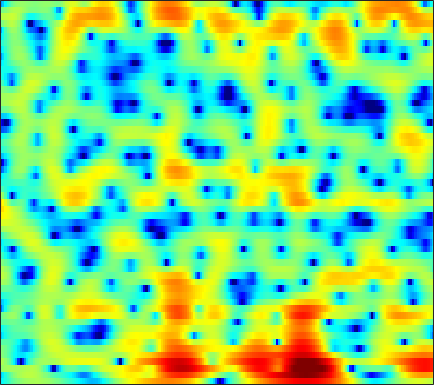

Data behind this chart, as committed beside it:
-5.6187, -4.8344, -3.8726, -2.9966, -2.3818, -1.6461, -0.99338, -0.55315, -0.038345, 0.40355, 0.76413, 0.99018, 1.2306, 1.4077, 1.5005, 1.5717, 1.5951, 1.5795, 1.5066, 1.3851, 1.214, 1.0606, 0.82103, 0.53335
-6.972, -5.542, -3.905, -2.536, -1.656, -0.653, 0.1725, 0.6916, 1.262, 1.702, 2.026, 2.196, 2.328, 2.356, 2.309, 2.162, 1.916, 1.672, 1.275, 0.8034, 0.277, -0.1434, -0.7137, -1.258
0.7476, 0.924, 1.121, 1.263, 1.33, 1.377, 1.395, 1.394, 1.415, 1.488, 1.613, 1.734, 1.899, 2.033, 2.074, 2.003, 1.752, 1.412, 0.7103, -0.3503, -1.897, -3.481, -6.487, -11.47
1.992, 1.499, 0.6851, -0.372, -1.373, -3.1, -5.495, -8.009, -13.26, -21.56, -13.88, -9.489, -5.853, -3.45, -2.13, -0.8185, 0.1057, 0.5972, 1.033, 1.249, 1.31, 1.292, 1.242, 1.223
0.4474, -0.03257, -0.7796, -1.643, -2.357, -3.378, -4.41, -5.125, -5.872, -6.257, -6.19, -5.866, -5.156, -4.266, -3.539, -2.565, -1.64, -0.9962, -0.2121, 0.4652, 1.037, 1.407, 1.827, 2.172
0.1688, -0.1749, -0.7356, -1.417, -2.009, -2.929, -4.008, -4.928, -6.292, -7.794, -9.186, -9.847, -9.658, -8.244, -6.79, -4.797, -3.003, -1.829, -0.4846, 0.6241, 1.517, 2.058, 2.616, 3.01
-1.753, -1.672, -1.654, -1.767, -1.962, -2.41, -3.102, -3.803, -4.996, -6.48, -8.098, -9.045, -9.06, -7.464, -5.834, -3.709, -1.854, -0.675, 0.6283, 1.665, 2.465, 2.921, 3.338, 3.548
-6.979, -5.567, -4.203, -3.272, -2.781, -2.36, -2.131, -2.047, -2.009, -2.004, -1.957, -1.855, -1.594, -1.187, -0.789, -0.1865, 0.4472, 0.9154, 1.499, 1.995, 2.381, 2.586, 2.736, 2.733
-5.158, -4.386, -3.475, -2.743, -2.316, -1.883, -1.571, -1.405, -1.246, -1.117, -0.9881, -0.8675, -0.6581, -0.3865, -0.1382, 0.2367, 0.638, 0.9365, 1.31, 1.623, 1.855, 1.96, 2.007, 1.95
-1.555, -1.393, -1.147, -0.9174, -0.785, -0.705, -0.7361, -0.8548, -1.115, -1.469, -1.849, -2.081, -2.199, -2.019, -1.657, -0.9747, -0.2034, 0.356, 1.009, 1.495, 1.792, 1.886, 1.852, 1.661
-0.6896, -0.3802, 0.1292, 0.619, 0.9037, 1.094, 0.9961, 0.6682, -0.165, -1.577, -3.878, -6.529, -12.14, -13.17, -8.165, -3.551, -0.634, 0.8827, 2.265, 3.083, 3.425, 3.387, 2.937, 2
-11.11, -7.548, -4.415, -2.351, -1.278, -0.3349, 0.1414, 0.238, 0.04961, -0.4798, -1.244, -1.862, -2.403, -2.26, -1.628, -0.3838, 0.9086, 1.766, 2.643, 3.187, 3.369, 3.264, 2.775, 1.86
-7.73, -6.76, -5.359, -4.08, -3.284, -2.449, -1.873, -1.567, -1.304, -1.147, -1.031, -0.9413, -0.7678, -0.4975, -0.221, 0.2132, 0.6862, 1.025, 1.417, 1.719, 1.883, 1.905, 1.814, 1.61
-3.99, -3.667, -3.241, -2.837, -2.584, -2.321, -2.128, -2.025, -1.918, -1.817, -1.679, -1.542, -1.299, -0.9644, -0.6649, -0.2314, 0.2353, 0.5733, 0.9923, 1.349, 1.625, 1.766, 1.87, 1.882
-1.223, -1.075, -1.011, -1.113, -1.288, -1.632, -2.071, -2.446, -2.945, -3.344, -3.567, -3.541, -3.257, -2.708, -2.176, -1.373, -0.5163, 0.1166, 0.9062, 1.572, 2.101, 2.402, 2.655, 2.713
1.448, 1.386, 1.068, 0.4582, -0.1883, -1.341, -2.863, -4.268, -6.493, -8.953, -10.88, -11.19, -10.02, -8.082, -6.538, -4.521, -2.643, -1.338, 0.218, 1.532, 2.571, 3.154, 3.656, 3.848
2.505, 2.248, 1.645, 0.7482, -0.156, -1.745, -3.84, -5.807, -9.218, -13.69, -18.69, -19.68, -18.29, -16.95, -15.33, -11.58, -7.555, -4.922, -2.079, 0.119, 1.779, 2.696, 3.539, 3.994
1.973, 1.59, 0.9192, 0.05875, -0.722, -1.906, -3.27, -4.431, -6.091, -7.85, -9.603, -10.88, -12.77, -14.43, -14.35, -11.38, -7.633, -5.165, -2.447, -0.342, 1.248, 2.155, 3.027, 3.548
0.2993, -0.2439, -1.036, -1.87, -2.479, -3.204, -3.817, -4.179, -4.546, -4.812, -4.985, -5.047, -4.955, -4.622, -4.166, -3.294, -2.18, -1.276, -0.1161, 0.9389, 1.796, 2.309, 2.815, 3.108
-2.088, -2.966, -4.347, -5.922, -7.063, -8.079, -7.917, -7.098, -5.685, -4.318, -3.146, -2.408, -1.53, -0.7629, -0.2389, 0.4119, 1.001, 1.408, 1.869, 2.227, 2.48, 2.605, 2.662, 2.62
-4.185, -4.87, -6.307, -8.782, -11.85, -18.15, -14.93, -10.06, -5.913, -3.172, -1.238, -0.1247, 0.9967, 1.814, 2.271, 2.705, 2.945, 3.007, 2.966, 2.769, 2.454, 2.145, 1.672, 1.183
-5.823, -4.679, -3.866, -3.52, -3.354, -3.047, -2.36, -1.588, -0.4114, 0.7592, 1.768, 2.409, 3.053, 3.474, 3.64, 3.662, 3.47, 3.165, 2.553, 1.692, 0.5549, -0.4829, -2.039, -3.655
-2.954, -1.925, -0.8506, -0.04433, 0.4507, 1.001, 1.513, 1.871, 2.324, 2.727, 3.056, 3.217, 3.322, 3.276, 3.129, 2.761, 2.192, 1.615, 0.5871, -0.767, -2.573, -4.307, -7.408, -12.21
1.117, 1.39, 1.752, 2.068, 2.256, 2.47, 2.618, 2.686, 2.725, 2.694, 2.59, 2.45, 2.183, 1.808, 1.455, 0.8832, 0.1593, -0.4771, -1.471, -2.657, -4.012, -5.161, -6.795, -8.387
3.6, 3.553, 3.48, 3.378, 3.274, 3.107, 2.882, 2.68, 2.363, 1.977, 1.512, 1.133, 0.5655, -0.05242, -0.548, -1.234, -1.963, -2.535, -3.317, -4.15, -4.984, -5.613, -6.365, -6.953
5.351, 5.057, 4.629, 4.168, 3.82, 3.319, 2.796, 2.38, 1.758, 1.055, 0.2481, -0.422, -1.384, -2.359, -3.067, -3.893, -4.543, -4.975, -5.523, -6.135, -6.864, -7.402, -8.048, -8.323
6.636, 6.014, 5.125, 4.224, 3.58, 2.807, 2.147, 1.681, 1.033, 0.2205, -0.8601, -1.94, -3.767, -6.044, -7.8, -9.313, -9.09, -8.336, -7.601, -7.532, -8.388, -9.825, -13.3, -18.51
6.159, 4.988, 3.157, 1.096, -0.4174, -1.723, -1.878, -1.497, -0.9702, -0.8571, -1.344, -2.177, -4.061, -7.126, -10.38, -14.03, -10.9, -8.164, -5.818, -4.683, -4.419, -4.694, -5.287, -5.449
1.817, 0.4339, -2.069, -5.847, -10.31, -18.87, -11.6, -7.747, -4.894, -3.444, -2.832, -2.749, -3.025, -3.481, -3.772, -3.928, -3.674, -3.287, -2.574, -1.876, -1.263, -0.8325, -0.246, 0.4237
-1.828, -2.329, -3.208, -4.168, -4.818, -5.245, -5.108, -4.687, -4.052, -3.481, -3.119, -2.978, -2.938, -2.958, -2.969, -2.886, -2.651, -2.347, -1.825, -1.185, -0.4929, 0.06742, 0.7776, 1.492
-3.924, -3.646, -3.347, -3.103, -2.92, -2.683, -2.442, -2.268, -2.107, -2.052, -2.152, -2.357, -2.744, -3.254, -3.634, -3.941, -3.839, -3.428, -2.554, -1.468, -0.343, 0.4295, 1.352, 2.112
-5.81, -5.015, -3.904, -2.842, -2.104, -1.28, -0.6252, -0.2995, -0.05413, -0.1253, -0.5342, -1.106, -2.316, -4.187, -6.18, -9.728, -11.71, -9.342, -5.29, -2.254, -0.06816, 1.135, 2.34, 3.135
-11.7, -10.1, -7.24, -4.657, -3.049, -1.361, -0.1033, 0.544, 1.085, 1.226, 0.9773, 0.5385, -0.472, -1.959, -3.398, -5.43, -6.178, -5.114, -2.748, -0.4944, 1.249, 2.232, 3.153, 3.657
-19.54, -15.44, -10.15, -6.519, -4.486, -2.432, -0.9441, -0.1177, 0.6211, 1.048, 1.168, 1.086, 0.8318, 0.4412, 0.1697, -0.09539, -0.08288, 0.1064, 0.613, 1.245, 1.865, 2.263, 2.616, 2.715
-7.863, -7.1, -5.726, -4.242, -3.168, -1.864, -0.8231, -0.1814, 0.4414, 0.8347, 1.027, 1.045, 0.9611, 0.7948, 0.658, 0.5296, 0.4988, 0.573, 0.7883, 1.093, 1.423, 1.642, 1.831, 1.849
-3.809, -3.35, -2.677, -1.885, -1.287, -0.5242, 0.1413, 0.5361, 0.9347, 1.123, 1.112, 0.9819, 0.6204, 0.1281, -0.3118, -0.8541, -1.219, -1.254, -0.9876, -0.4153, 0.2772, 0.7639, 1.287, 1.602
-2.448, -2.11, -1.546, -0.8922, -0.3689, 0.2934, 0.9082, 1.268, 1.595, 1.697, 1.505, 1.147, 0.3295, -0.9698, -2.319, -4.726, -7.474, -8.487, -6.645, -3.742, -1.402, -0.09746, 1.163, 1.945
-4.835, -4.431, -3.638, -2.71, -1.927, -0.8546, 0.1375, 0.7906, 1.423, 1.774, 1.782, 1.517, 0.7903, -0.4742, -1.827, -4.311, -7.297, -8.399, -6.372, -3.251, -0.8347, 0.5088, 1.78, 2.555
-11.9, -11.54, -10.88, -9.151, -7.332, -4.808, -2.665, -1.353, -0.02507, 0.8511, 1.332, 1.457, 1.33, 0.948, 0.5517, 4.7751e-05, -0.3756, -0.4577, -0.188, 0.4008, 1.132, 1.681, 2.26, 2.63
-15.27, -17.3, -24.93, -18.26, -12.26, -7.331, -4.146, -2.411, -0.7357, 0.3894, 1.058, 1.335, 1.447, 1.35, 1.185, 0.9299, 0.7422, 0.6696, 0.7387, 0.9654, 1.303, 1.601, 1.954, 2.213
-7.064, -7.173, -6.872, -5.863, -4.738, -3.039, -1.466, -0.4681, 0.5707, 1.25, 1.591, 1.625, 1.422, 0.9601, 0.4665, -0.2778, -0.9953, -1.354, -1.483, -1.165, -0.5311, 0.005245, 0.7187, 1.317
-1.171, -1.05, -0.7133, -0.251, 0.1824, 0.8078, 1.421, 1.802, 2.176, 2.317, 2.2, 1.891, 1.147, -0.04862, -1.292, -3.556, -6.674, -9.322, -10.54, -7.786, -4.894, -3.262, -1.63, -0.4812
1.03, 1.203, 1.429, 1.687, 1.899, 2.174, 2.431, 2.587, 2.693, 2.65, 2.376, 1.997, 1.185, -0.06735, -1.337, -3.602, -6.562, -8.872, -10.05, -8.219, -6.087, -4.86, -3.713, -2.913
1.196, 1.299, 1.374, 1.463, 1.548, 1.723, 1.951, 2.154, 2.399, 2.569, 2.582, 2.465, 2.116, 1.526, 0.9238, -0.0239, -1.041, -1.759, -2.567, -3.193, -3.793, -4.358, -5.406, -6.631
0.2524, 0.01781, -0.4129, -0.9, -1.159, -1.143, -0.638, -0.02618, 0.919, 1.784, 2.479, 2.831, 3.082, 3.106, 2.971, 2.625, 2.117, 1.622, 0.8375, -0.1724, -1.5, -2.854, -5.389, -9.498
-1.924, -2.727, -4.414, -7.113, -9.938, -12.65, -9.041, -5.844, -2.654, -0.4363, 1.119, 1.957, 2.72, 3.153, 3.31, 3.312, 3.112, 2.851, 2.353, 1.685, 0.838, 0.1079, -0.957, -1.961
-3.647, -4.329, -5.661, -7.482, -8.956, -9.766, -8.031, -6.008, -3.524, -1.555, -0.1149, 0.7006, 1.484, 1.973, 2.188, 2.312, 2.285, 2.196, 1.994, 1.743, 1.45, 1.234, 0.9515, 0.7231
-4.337, -4.373, -4.379, -4.316, -4.178, -3.802, -3.138, -2.5, -1.585, -0.7259, -0.01535, 0.3844, 0.7452, 0.9253, 0.9473, 0.8878, 0.7767, 0.6862, 0.6181, 0.631, 0.7411, 0.8597, 1.066, 1.284
-6.051, -5.169, -3.985, -2.952, -2.272, -1.491, -0.8028, -0.3559, 0.128, 0.4626, 0.6375, 0.6353, 0.4405, 0.03834, -0.3862, -1.075, -1.763, -2.186, -2.4, -2.127, -1.409, -0.7397, 0.2125, 1.093
-9.153, -6.515, -4.037, -2.303, -1.312, -0.2868, 0.4448, 0.8292, 1.114, 1.153, 0.944, 0.6128, -0.1002, -1.172, -2.252, -4.175, -6.842, -9.393, -12.17, -10.11, -6.343, -3.992, -1.522, 0.3275
-5.874, -4.614, -3.061, -1.715, -0.9004, -0.05081, 0.5098, 0.7522, 0.8502, 0.6863, 0.2323, -0.2873, -1.217, -2.477, -3.655, -5.595, -8.055, -10.18, -12.01, -10.55, -7.34, -5.09, -2.561, -0.479
-3.829, -3.208, -2.296, -1.369, -0.7592, -0.1396, 0.2202, 0.3054, 0.1922, -0.187, -0.8102, -1.439, -2.444, -3.589, -4.509, -5.741, -6.828, -7.381, -7.587, -7.014, -5.789, -4.533, -2.722, -0.888
-5.672, -4.359, -2.632, -1.281, -0.5173, 0.1367, 0.4099, 0.3647, -0.03338, -0.7826, -1.792, -2.691, -4.04, -5.407, -6.455, -7.833, -9.226, -10.17, -11.08, -10.59, -8.521, -6.48, -3.82, -1.474
-8.403, -5.031, -2.167, -0.4029, 0.4228, 1.004, 1.073, 0.8, -0.01711, -1.357, -3.275, -5.016, -7.587, -9.861, -10.87, -11.57, -12.6, -14.43, -19.84, -22.12, -12.58, -8.371, -4.507, -1.682
-0.3849, 0.1468, 0.9933, 1.695, 2.047, 2.234, 2.009, 1.545, 0.5032, -1.141, -3.63, -6.292, -11.75, -22.47, -19.76, -12.96, -10.23, -9.184, -8.202, -7.086, -5.483, -4.151, -2.436, -1.066
2.163, 2.212, 2.403, 2.643, 2.788, 2.856, 2.695, 2.395, 1.715, 0.6921, -0.6446, -1.811, -3.311, -4.408, -4.694, -4.46, -3.817, -3.254, -2.579, -1.941, -1.416, -1.168, -1.048, -1.347
-0.3759, -0.1981, 0.2578, 0.8464, 1.263, 1.688, 1.954, 2.018, 1.902, 1.602, 1.173, 0.8038, 0.3368, -0.03679, -0.1958, -0.2652, -0.1831, -0.05951, 0.1193, 0.2728, 0.2906, 0.1711, -0.3123, -1.244
-8.929, -7.36, -4.995, -3.077, -1.948, -0.8097, -0.01636, 0.3851, 0.7138, 0.8399, 0.8065, 0.7122, 0.5126, 0.3289, 0.2112, 0.1424, 0.1569, 0.2126, 0.3691, 0.5237, 0.6553, 0.7119, 0.6631, 0.4599
